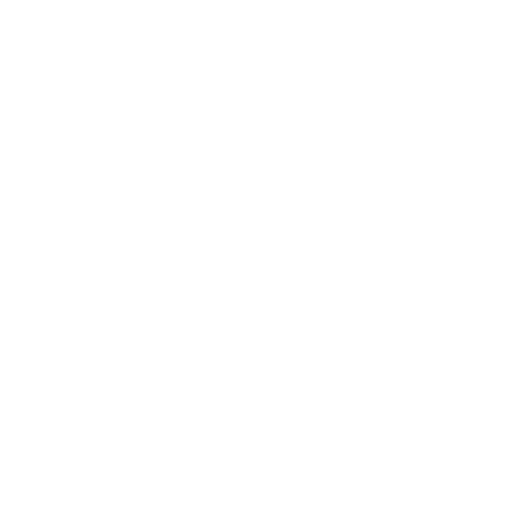
t = 0.00 s
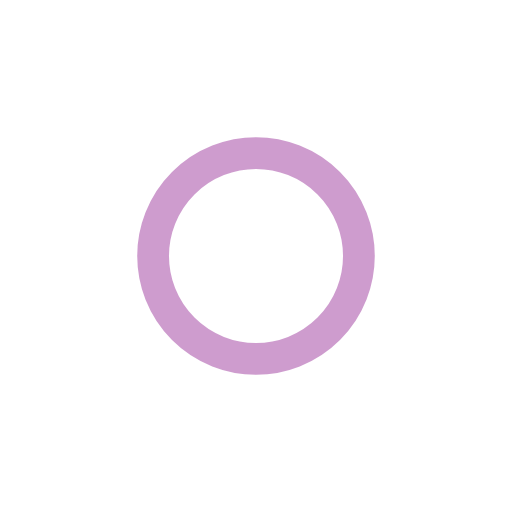
t = 0.50 s
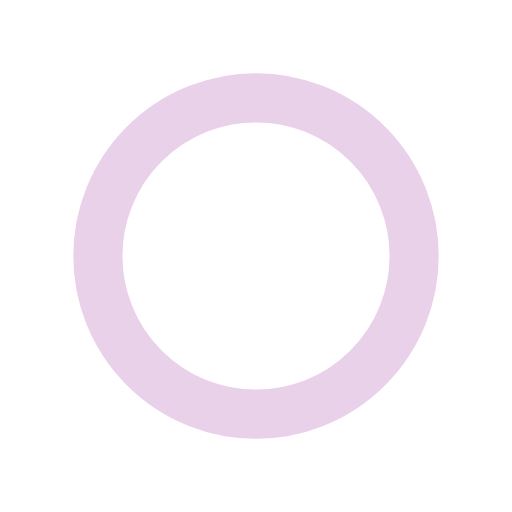
t = 1.00 s
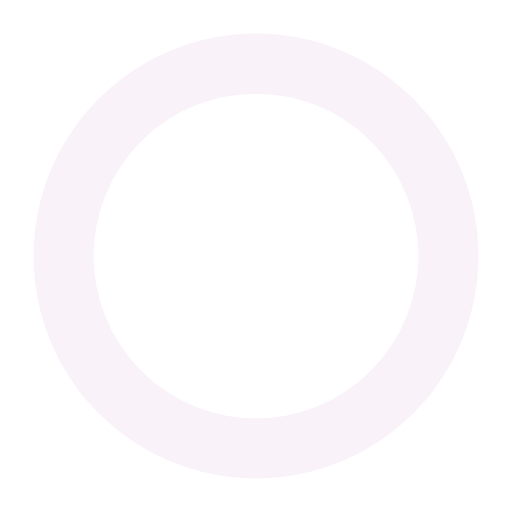
t = 1.50 s

The animated SVG that drew these frames (rendered in a browser with its animation timeline set to each time). Animation: 3 SMIL elements (animate=3); one cycle of 2.00 s, repeats indefinitely.

<svg xmlns="http://www.w3.org/2000/svg" viewBox="0 0 200 200"><circle fill="none" stroke-opacity="1" stroke="#9E3A9E" stroke-width=".5" cx="100" cy="100" r="0"><animate attributeName="r" calcMode="spline" dur="2" values="1;80" keyTimes="0;1" keySplines="0 .2 .5 1" repeatCount="indefinite"></animate><animate attributeName="stroke-width" calcMode="spline" dur="2" values="0;25" keyTimes="0;1" keySplines="0 .2 .5 1" repeatCount="indefinite"></animate><animate attributeName="stroke-opacity" calcMode="spline" dur="2" values="1;0" keyTimes="0;1" keySplines="0 .2 .5 1" repeatCount="indefinite"></animate></circle></svg>
